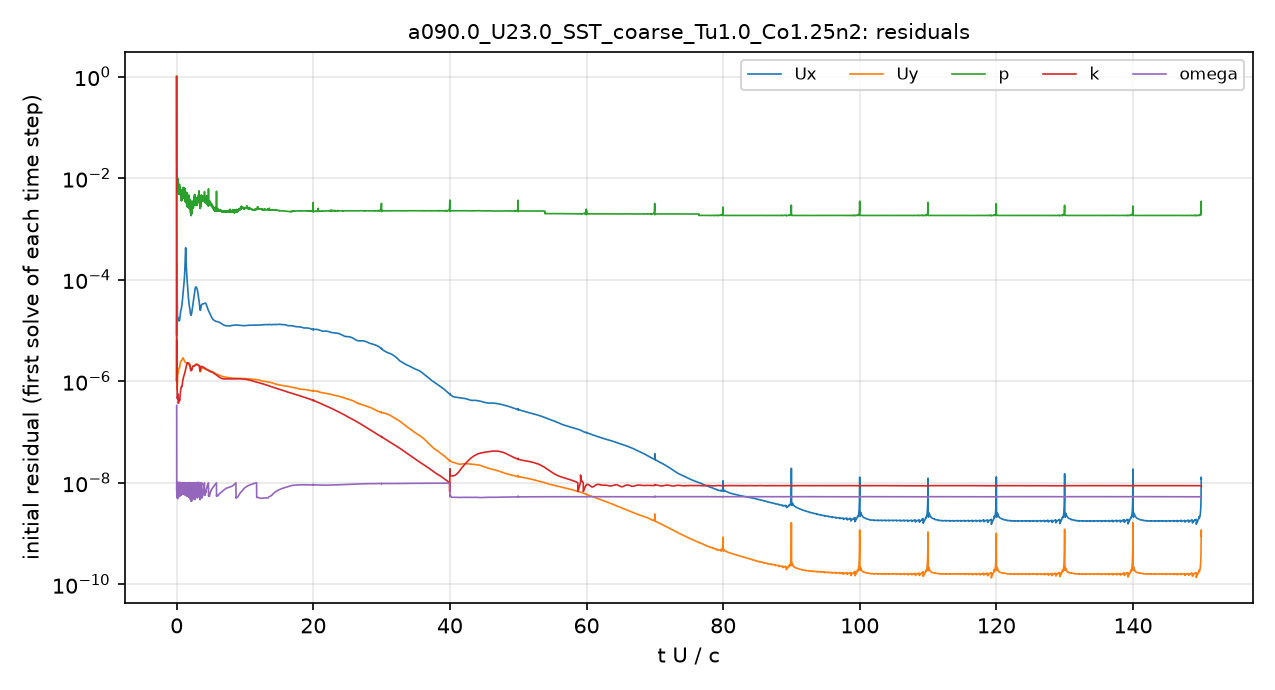

The file beside this chart, header and first rows:
# first initial residual per time step; …
t_s, Ux_initial, Uy_initial, p_initial, k_initial, omega_initial
2.5043488e-08, 1, 1, 1, 1, 3.3192172e-07
7.8899167e-06, 9.0645828e-06, 1.0710783e-06, 0.02765, 1.2719073e-06, 8.7431318e-09
2.260813e-05, 1.4718269e-05, 1.1229051e-06, 0.02576, 5.3105482e-06, 7.994441e-09
4.3392246e-05, 1.7377819e-05, 9.6953395e-07, 0.01902, 4.7858457e-06, 7.6112752e-09
6.5093765e-05, 2.0007814e-05, 8.6579178e-07, 0.01333, 2.6667197e-06, 8.4559365e-09
8.8375123e-05, 2.4687008e-05, 7.8930842e-07, 0.01336, 1.5867496e-06, 8.0451239e-09
0.0001128, 3.4784118e-05, 7.0436282e-07, 0.01164, 1.047353e-06, 8.4596865e-09
0.0001377, 9.2697446e-05, 6.8786371e-07, 0.01174, 8.030169e-07, 7.7129499e-09
0.0001631, 7.0996964e-05, 7.2586332e-07, 0.008747, 6.3669018e-07, 9.9095208e-09
0.0001898, 3.3078314e-05, 7.8322827e-07, 0.007846, 5.4515189e-07, 6.5444027e-09
0.0002168, 2.3118879e-05, 8.5025183e-07, 0.00853, 4.6500914e-07, 9.0412105e-09
0.0002451, 1.9149517e-05, 9.6074242e-07, 0.008041, 4.5915142e-07, 1.0049656e-08
0.0002751, 1.7620263e-05, 1.1261454e-06, 0.00759, 4.664502e-07, 8.1725375e-09
0.0003075, 1.745741e-05, 1.3291807e-06, 0.007843, 5.1143949e-07, 5.9056085e-09
0.0003438, 1.7723622e-05, 1.5009624e-06, 0.008136, 5.6001306e-07, 6.7596725e-09
0.0003814, 1.7136516e-05, 1.5136726e-06, 0.007701, 5.5355459e-07, 7.4308816e-09
0.0004199, 1.6296455e-05, 1.4580909e-06, 0.007059, 5.015588e-07, 6.4868287e-09
0.0004588, 1.5789911e-05, 1.452522e-06, 0.006485, 4.3123558e-07, 1.0037664e-08
0.0004984, 1.5521059e-05, 1.4870288e-06, 0.006875, 3.80877e-07, 5.1972636e-09
0.0005396, 1.54383e-05, 1.5478501e-06, 0.005688, 3.6518946e-07, 9.992546e-09
0.000584, 1.6070496e-05, 1.6655979e-06, 0.004911, 3.7745469e-07, 9.9644307e-09
0.0006295, 1.6603404e-05, 1.7500619e-06, 0.005548, 3.9657458e-07, 9.236078e-09
0.0006767, 1.6527012e-05, 1.7868803e-06, 0.005199, 4.1852914e-07, 7.598081e-09
0.0007245, 1.6157889e-05, 1.7909746e-06, 0.005973, 4.3654128e-07, 7.1519403e-09
0.0007726, 1.5776802e-05, 1.7878984e-06, 0.00574, 4.4834135e-07, 7.5971305e-09
0.000821, 1.5484145e-05, 1.7945324e-06, 0.006045, 4.3092935e-07, 7.7880325e-09
0.0008715, 1.5532487e-05, 1.8267826e-06, 0.005295, 4.2009838e-07, 5.4508369e-09
0.0009223, 1.6024169e-05, 1.8842464e-06, 0.0055, 4.1770006e-07, 8.0764196e-09
0.0009749, 1.6955746e-05, 1.9669862e-06, 0.004793, 4.3621756e-07, 8.524152e-09
0.00103, 1.8412571e-05, 2.1016174e-06, 0.004775, 4.7629946e-07, 9.0521613e-09
0.001088, 2.0157528e-05, 2.2371789e-06, 0.006007, 5.5660087e-07, 5.5657056e-09
0.00115, 2.2041489e-05, 2.363565e-06, 0.005043, 6.2137748e-07, 6.0668035e-09
0.001213, 2.3521839e-05, 2.4333591e-06, 0.004531, 6.5342197e-07, 6.0851513e-09
0.001277, 2.4567439e-05, 2.4652583e-06, 0.004508, 6.8954341e-07, 5.801109e-09
0.001342, 2.5483848e-05, 2.4834888e-06, 0.004314, 7.4716214e-07, 9.4497824e-09
0.001407, 2.6432101e-05, 2.4863926e-06, 0.004263, 7.7672828e-07, 7.7775436e-09
0.001473, 2.7617395e-05, 2.4992822e-06, 0.003726, 7.7946038e-07, 6.6325282e-09
0.001541, 2.9343704e-05, 2.5422282e-06, 0.00393, 7.7004242e-07, 6.0188662e-09
0.00161, 3.1521587e-05, 2.5916355e-06, 0.005733, 7.7776318e-07, 5.7221677e-09
0.001682, 3.4677636e-05, 2.6704583e-06, 0.00569, 8.2523399e-07, 5.9167571e-09
0.001756, 3.885102e-05, 2.7622033e-06, 0.00413, 9.0783617e-07, 6.0404048e-09
0.001834, 4.4008961e-05, 2.8382706e-06, 0.005426, 9.9051727e-07, 6.5302848e-09
0.001916, 5.0075034e-05, 2.8797386e-06, 0.004295, 1.0667533e-06, 7.652515e-09
0.001998, 5.6166996e-05, 2.853364e-06, 0.005498, 1.1325887e-06, 7.6564317e-09
0.00208, 6.269386e-05, 2.7933782e-06, 0.004908, 1.1931398e-06, 7.3513804e-09
0.002161, 7.0341614e-05, 2.7239883e-06, 0.005087, 1.242151e-06, 6.8974436e-09
0.002241, 8.0715008e-05, 2.6521932e-06, 0.004347, 1.2894497e-06, 6.5323436e-09
0.002319, 9.4912185e-05, 2.568925e-06, 0.005116, 1.3385627e-06, 6.15576e-09
0.002397, 0.0001152, 2.4970589e-06, 0.003988, 1.3884789e-06, 6.5159234e-09
0.002473, 0.0001431, 2.4433023e-06, 0.004695, 1.4368196e-06, 6.536104e-09
0.002548, 0.000184, 2.3914885e-06, 0.00455, 1.504905e-06, 7.6398229e-09
0.002622, 0.0002513, 2.3549595e-06, 0.005238, 1.5819431e-06, 1.0073644e-08
0.002696, 0.0003664, 2.3273209e-06, 0.004933, 1.6650489e-06, 5.680173e-09
0.002772, 0.0004047, 2.3088964e-06, 0.004026, 1.7499844e-06, 6.5789926e-09
0.002846, 0.0002809, 2.3029518e-06, 0.005036, 1.8412958e-06, 6.4610958e-09
0.00292, 0.0002057, 2.2931215e-06, 0.003911, 1.9378202e-06, 6.0058146e-09
0.002994, 0.0001608, 2.2858861e-06, 0.004661, 2.0371705e-06, 5.6284499e-09
0.003068, 0.000131, 2.2809829e-06, 0.003426, 2.132446e-06, 5.458065e-09
0.003143, 0.0001095, 2.2752757e-06, 0.003469, 2.2081766e-06, 8.8857972e-09
... 4,941 more rows
